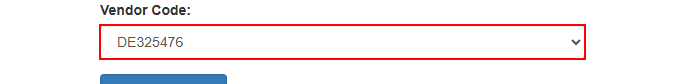
Workflow: Main

Step 1: find the drop-down in window 'ACME System 1 - Vendor Inventory' (msedge.exe)
